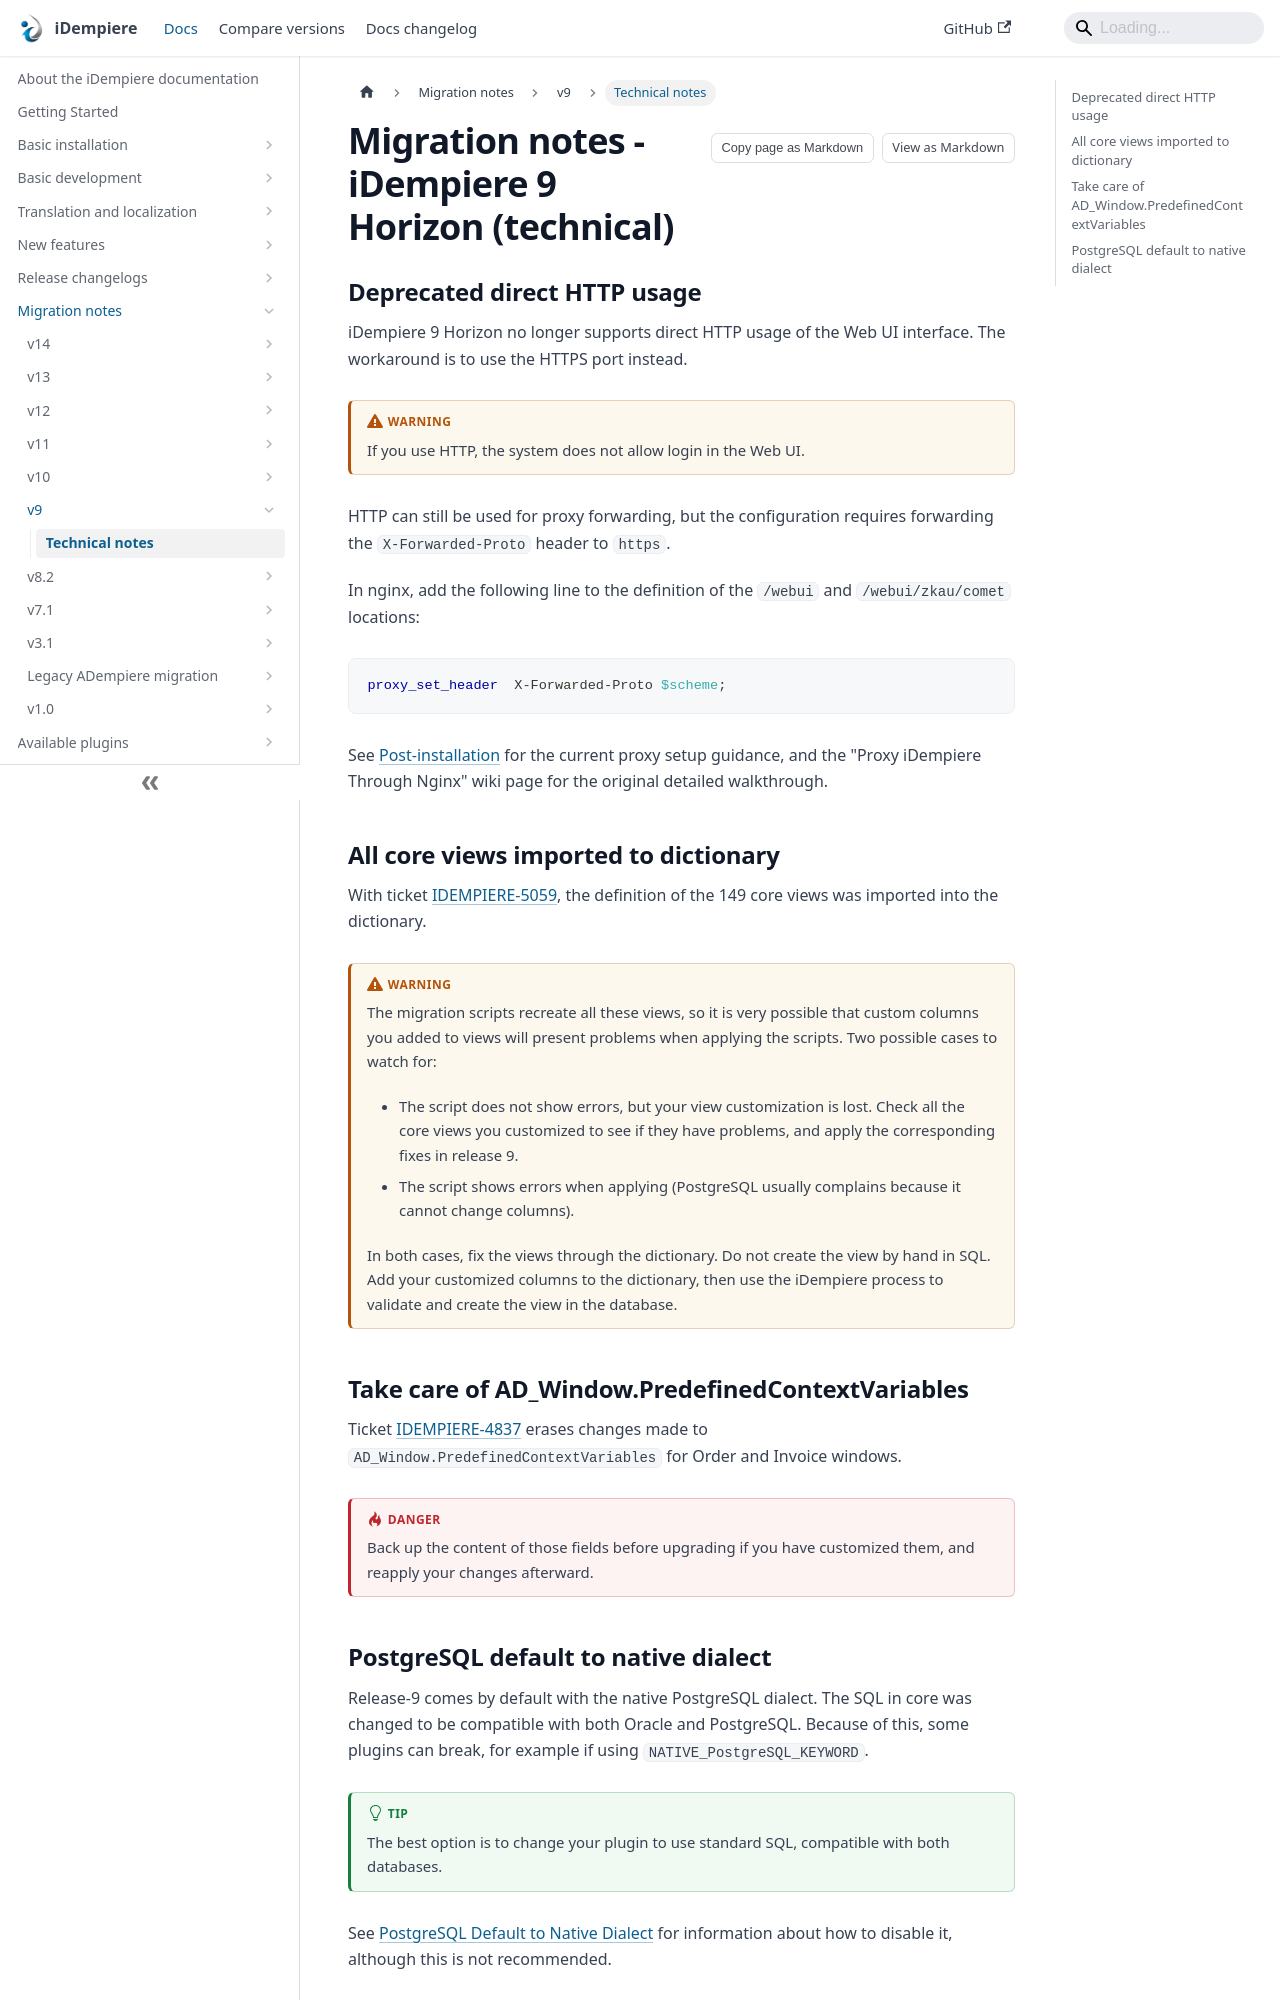

repository: idempiere/idempiere.github.io · page: docs/migration-notes/v9/technical-notes.html · generator: docusaurus

---
sidebar_label: "Technical notes"
sidebar_position: 1
description: "Technical migration notes for upgrading to iDempiere 9 Horizon."
tags: [features, migration, installation, development, developer-documentation, reference, v9, breaking-change, deprecation, database, security]
---

# Migration notes - iDempiere 9 Horizon (technical)

## Deprecated direct HTTP usage

iDempiere 9 Horizon no longer supports direct HTTP usage of the Web UI interface. The workaround is to use the HTTPS port instead.

:::warning
If you use HTTP, the system does not allow login in the Web UI.
:::

HTTP can still be used for proxy forwarding, but the configuration requires forwarding the `X-Forwarded-Proto` header to `https`.

In nginx, add the following line to the definition of the `/webui` and `/webui/zkau/comet` locations:

```nginx
proxy_set_header  X-Forwarded-Proto $scheme;
```

See [Post-installation](/docs/basic-installation/installing-for-execution/post-installation) for the current proxy setup guidance, and the "Proxy iDempiere Through Nginx" wiki page for the original detailed walkthrough.

<!-- TODO: verify — the "Proxy iDempiere Through Nginx" wiki page has not been migrated to Docusaurus yet; linking out to https://wiki.idempiere.org/en/Proxy_iDempiere_Through_Nginx until it is. -->

## All core views imported to dictionary

With ticket [IDEMPIERE-5059](https://idempiere.atlassian.net/browse/IDEMPIERE-5059), the definition of the 149 core views was imported into the dictionary.

:::warning
The migration scripts recreate all these views, so it is very possible that custom columns you added to views will present problems when applying the scripts. Two possible cases to watch for:

- The script does not show errors, but your view customization is lost. Check all the core views you customized to see if they have problems, and apply the corresponding fixes in release 9.
- The script shows errors when applying (PostgreSQL usually complains because it cannot change columns).

In both cases, fix the views through the dictionary. Do not create the view by hand in SQL. Add your customized columns to the dictionary, then use the iDempiere process to validate and create the view in the database.
:::
